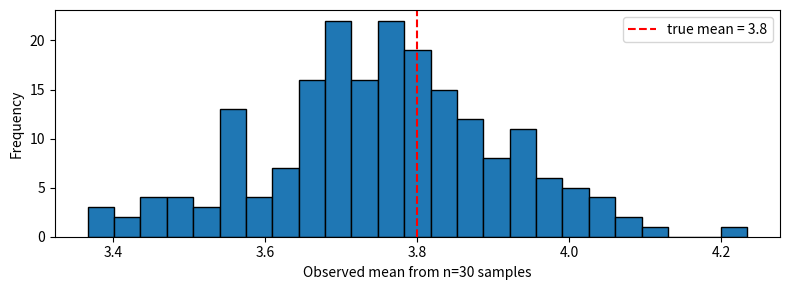
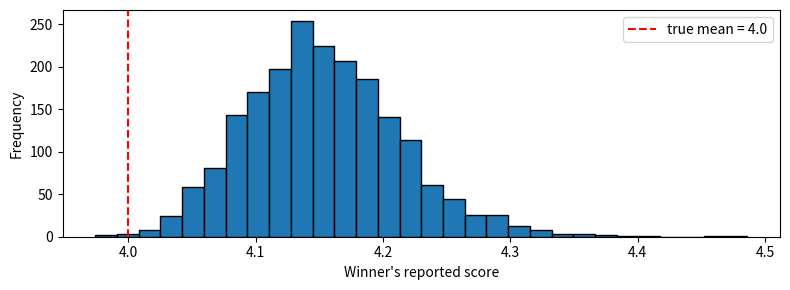

Recreate these plots in Python, in order.
import numpy as np
import matplotlib.pyplot as plt
from scipy import stats

rng = np.random.default_rng(42)  # deterministic: change the seed to see a different run
print("ready")

TRUE_MEAN = 3.8         # the system's true mean score on a 1–5 scale (we'd never know this in real life)
TRUE_STD  = 0.9         # per-item score noise
N         = 30          # sample size — try 10, 30, 100, 500
N_RUNS    = 200         # how many times we repeat the eval (to see the wobble)

def score_sample(n):
    """Simulate n judged scores, clipped to [1, 5]."""
    raw = rng.normal(TRUE_MEAN, TRUE_STD, size=n)
    return np.clip(raw, 1, 5)

means = np.array([score_sample(N).mean() for _ in range(N_RUNS)])
print(f"n={N}: observed mean across {N_RUNS} runs — min={means.min():.2f}, max={means.max():.2f}, spread={means.max()-means.min():.2f}")
print(f"True mean is {TRUE_MEAN:.2f}; the observed mean wobbles ±{np.std(means):.2f}")

fig, ax = plt.subplots(figsize=(8, 3))
ax.hist(means, bins=25, edgecolor='black')
ax.axvline(TRUE_MEAN, color='red', linestyle='--', label=f'true mean = {TRUE_MEAN}')
ax.set_xlabel(f'Observed mean from n={N} samples'); ax.set_ylabel('Frequency'); ax.legend()
plt.tight_layout(); plt.show()

sample = score_sample(N)

B = 10_000
boot_means = np.array([rng.choice(sample, size=N, replace=True).mean() for _ in range(B)])
ci_low, ci_high = np.percentile(boot_means, [2.5, 97.5])

print(f"Observed sample mean: {sample.mean():.3f}")
print(f"95% bootstrap CI:     [{ci_low:.3f}, {ci_high:.3f}]  (width = {ci_high - ci_low:.3f})")
print(f"True mean was:         {TRUE_MEAN:.3f}   — does the CI contain it?")

THRESHOLD = 4.0
passes = (sample >= THRESHOLD).sum()
fails  = N - passes
print(f"Sample: {passes}/{N} pass ({passes/N:.1%})")

# Beta posterior with a uniform prior: Beta(passes + 1, fails + 1)
posterior = stats.beta(passes + 1, fails + 1)
cred_low, cred_high = posterior.ppf([0.025, 0.975])
print(f"95% credible interval on pass rate: [{cred_low:.1%}, {cred_high:.1%}]")
print(f"Width: {(cred_high - cred_low)*100:.1f} percentage points")

# Sanity: try N=10 vs N=500 above and re-run — width shrinks as ~1/sqrt(N).

# True per-language means
mean_en, std_en = 4.3, 0.6
mean_es, std_es = 3.1, 0.8

def sample_mixed(n, frac_en):
    n_en = rng.binomial(n, frac_en)
    en = rng.normal(mean_en, std_en, size=n_en)
    es = rng.normal(mean_es, std_es, size=n - n_en)
    return np.clip(np.concatenate([en, es]), 1, 5)

N = 1000  # lots of data

test_set  = sample_mixed(N, frac_en=0.90)
production = sample_mixed(N, frac_en=0.40)

print(f"Test-set mean   (90% English):  {test_set.mean():.3f}")
print(f"Production mean (40% English):  {production.mean():.3f}")
print(f"Gap: {test_set.mean() - production.mean():+.3f}")
print()
print("Collecting 10x more biased data would NOT close this gap — it would just sharpen the illusion.")

N_VARIANTS = 10
N_PER_VAR  = 50
TRUE_MEAN  = 4.0  # all variants are identical in truth
TRUE_STD   = 0.7
N_TRIALS   = 2000  # repeat the whole shoot-out many times

winners = np.empty(N_TRIALS)
for t in range(N_TRIALS):
    sample_means = rng.normal(TRUE_MEAN, TRUE_STD / np.sqrt(N_PER_VAR), size=N_VARIANTS)
    winners[t] = sample_means.max()

print(f"True mean of every variant:       {TRUE_MEAN:.3f}")
print(f"Mean of the 'winner's' score:     {winners.mean():.3f}")
print(f"95th percentile of winner scores: {np.percentile(winners, 95):.3f}")
print()
print(f"The naive \"best sample wins\" reports ~{winners.mean() - TRUE_MEAN:+.2f} above truth, by construction.")

fig, ax = plt.subplots(figsize=(8, 3))
ax.hist(winners, bins=30, edgecolor='black')
ax.axvline(TRUE_MEAN, color='red', linestyle='--', label=f'true mean = {TRUE_MEAN}')
ax.set_xlabel('Winner\'s reported score'); ax.set_ylabel('Frequency'); ax.legend()
plt.tight_layout(); plt.show()

N_TRIALS = 2000
heldout_scores = np.empty(N_TRIALS)
for t in range(N_TRIALS):
    dev_means     = rng.normal(TRUE_MEAN, TRUE_STD / np.sqrt(N_PER_VAR), size=N_VARIANTS)
    heldout_means = rng.normal(TRUE_MEAN, TRUE_STD / np.sqrt(N_PER_VAR), size=N_VARIANTS)
    winner_idx = dev_means.argmax()
    heldout_scores[t] = heldout_means[winner_idx]

print(f"True mean:                             {TRUE_MEAN:.3f}")
print(f"Winner's held-out score (mean):        {heldout_scores.mean():.3f}")
print()
print(f"Held-out reporting is unbiased: {heldout_scores.mean() - TRUE_MEAN:+.3f} from truth.")
print("This is why you ALWAYS keep a held-out set when selecting.")

# The system's true score per item
SYSTEM_MEAN = 3.8
SYSTEM_STD  = 0.9

# Judge noise: each judge sample adds its own noise
JUDGE_STD = 0.5  # set to 0 to see the no-compounding baseline

N = 100

def score_item():
    true = rng.normal(SYSTEM_MEAN, SYSTEM_STD)
    observed = true + rng.normal(0, JUDGE_STD)
    return np.clip(observed, 1, 5)

N_RUNS = 1000
no_judge_noise = []
with_judge_noise = []
for _ in range(N_RUNS):
    pure   = np.clip(rng.normal(SYSTEM_MEAN, SYSTEM_STD,  size=N), 1, 5).mean()
    judged = np.array([score_item() for _ in range(N)]).mean()
    no_judge_noise.append(pure)
    with_judge_noise.append(judged)

print(f"Without judge noise: observed mean spread = {np.std(no_judge_noise):.3f}")
print(f"With judge noise:    observed mean spread = {np.std(with_judge_noise):.3f}")
print()
print("The CI gets wider. If you treat your judge as ground truth, your uncertainty is understated.")
